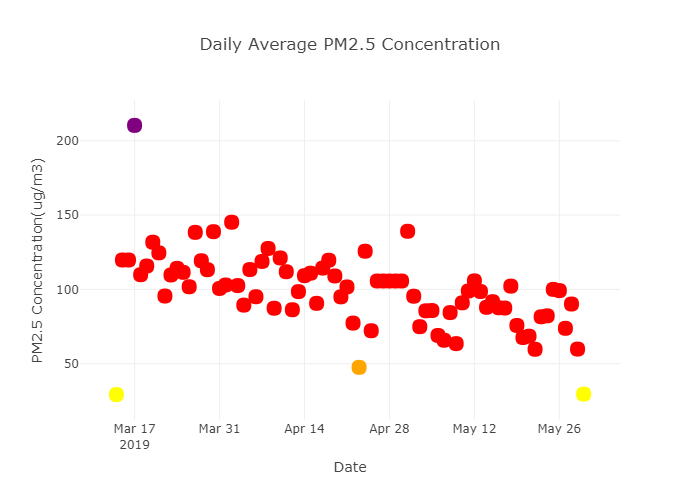

Values plotted in this chart, from the file beside it:
TimeStamp, PM2.5(Ug/m3), PM10(Ug/m3)
2019-03-14, 29.15, 33.2
2019-03-15, 119.8, 136.9
2019-03-16, 119.8, 136.9
2019-03-17, 210.4, 240.5
2019-03-18, 109.8, 124.3
2019-03-19, 115.7, 132.0
2019-03-20, 131.7, 147.9
2019-03-21, 124.6, 140.5
2019-03-22, 95.51, 106.7
2019-03-23, 109.7, 121.2
2019-03-24, 114.1, 125.4
2019-03-25, 111.5, 123.8
2019-03-26, 101.7, 115
2019-03-27, 138.4, 154.3
2019-03-28, 119.2, 135.4
2019-03-29, 113.2, 127
2019-03-30, 138.8, 154.1
2019-03-31, 100.6, 113.5
2019-04-01, 102.9, 117
2019-04-02, 145.2, 161.4
2019-04-03, 102.5, 113.5
2019-04-04, 89.4, 99.25
2019-04-05, 113.3, 126.7
2019-04-06, 95.03, 105.4
2019-04-07, 118.8, 131
2019-04-08, 127.5, 142.5
2019-04-09, 87.3, 98.98
2019-04-10, 121.1, 135.5
2019-04-11, 111.9, 124.1
2019-04-12, 86.29, 97.33
2019-04-13, 98.47, 112.5
2019-04-14, 109.2, 124.4
2019-04-15, 110.9, 123.7
2019-04-16, 90.59, 100.2
2019-04-17, 114.3, 126.6
2019-04-18, 119.6, 131.1
2019-04-19, 109, 122.2
2019-04-20, 94.96, 106.1
2019-04-21, 101.6, 114.3
2019-04-22, 77.29, 86.17
2019-04-23, 47.51, 53.24
2019-04-24, 125.7, 142
2019-04-25, 72.15, 84.93
2019-04-26, 105.6, 118.5
2019-04-27, 105.6, 118.5
2019-04-28, 105.6, 118.5
2019-04-29, 105.6, 118.5
2019-04-30, 105.6, 118.5
2019-05-01, 139.1, 152.1
2019-05-02, 95.39, 105.5
2019-05-03, 74.89, 82.8
2019-05-04, 85.57, 94.35
2019-05-05, 85.75, 93.89
2019-05-06, 68.97, 75.19
2019-05-07, 65.76, 72.62
2019-05-08, 84.37, 94.2
2019-05-09, 63.47, 70.65
2019-05-10, 90.93, 100.7
2019-05-11, 98.86, 109.3
2019-05-12, 105.7, 118.5
... 18 more rows
